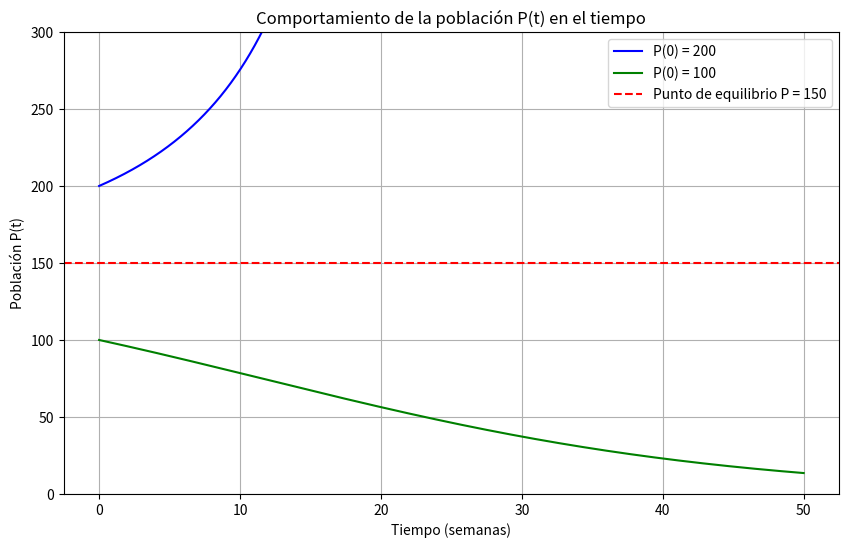

Python code for this plot:
import numpy as np
import matplotlib.pyplot as plt

def dP_dt(P, t):
    return 0.0004 * P**2 - 0.06 * P

# Método de Runge-Kutta de orden 4
def rk4(f, P0, t):
    n = len(t)
    P = np.zeros(n)
    P[0] = P0
    for i in range(1, n):
        h = t[i] - t[i-1]
        k1 = h * f(P[i-1], t[i-1])
        k2 = h * f(P[i-1] + 0.5 * k1, t[i-1] + 0.5 * h)
        k3 = h * f(P[i-1] + 0.5 * k2, t[i-1] + 0.5 * h)
        k4 = h * f(P[i-1] + k3, t[i-1] + h)
        P[i] = P[i-1] + (k1 + 2*k2 + 2*k3 + k4) / 6
    return P

P0_d = 200
P0_e = 100

t = np.linspace(0, 50, 10000)

P_d = rk4(dP_dt, P0_d, t)
P_e = rk4(dP_dt, P0_e, t)

plt.figure(figsize=(10, 6))
plt.plot(t, P_d, label='P(0) = 200', color='blue')
plt.plot(t, P_e, label='P(0) = 100', color='green')
plt.axhline(y=150, color='red', linestyle='--', label='Punto de equilibrio P = 150')
plt.ylim(0, 300)  # Ajustamos el límite del eje y para evitar la escala exponencial
plt.xlabel('Tiempo (semanas)')
plt.ylabel('Población P(t)')
plt.title('Comportamiento de la población P(t) en el tiempo')
plt.legend()
plt.grid(True)
plt.show()
